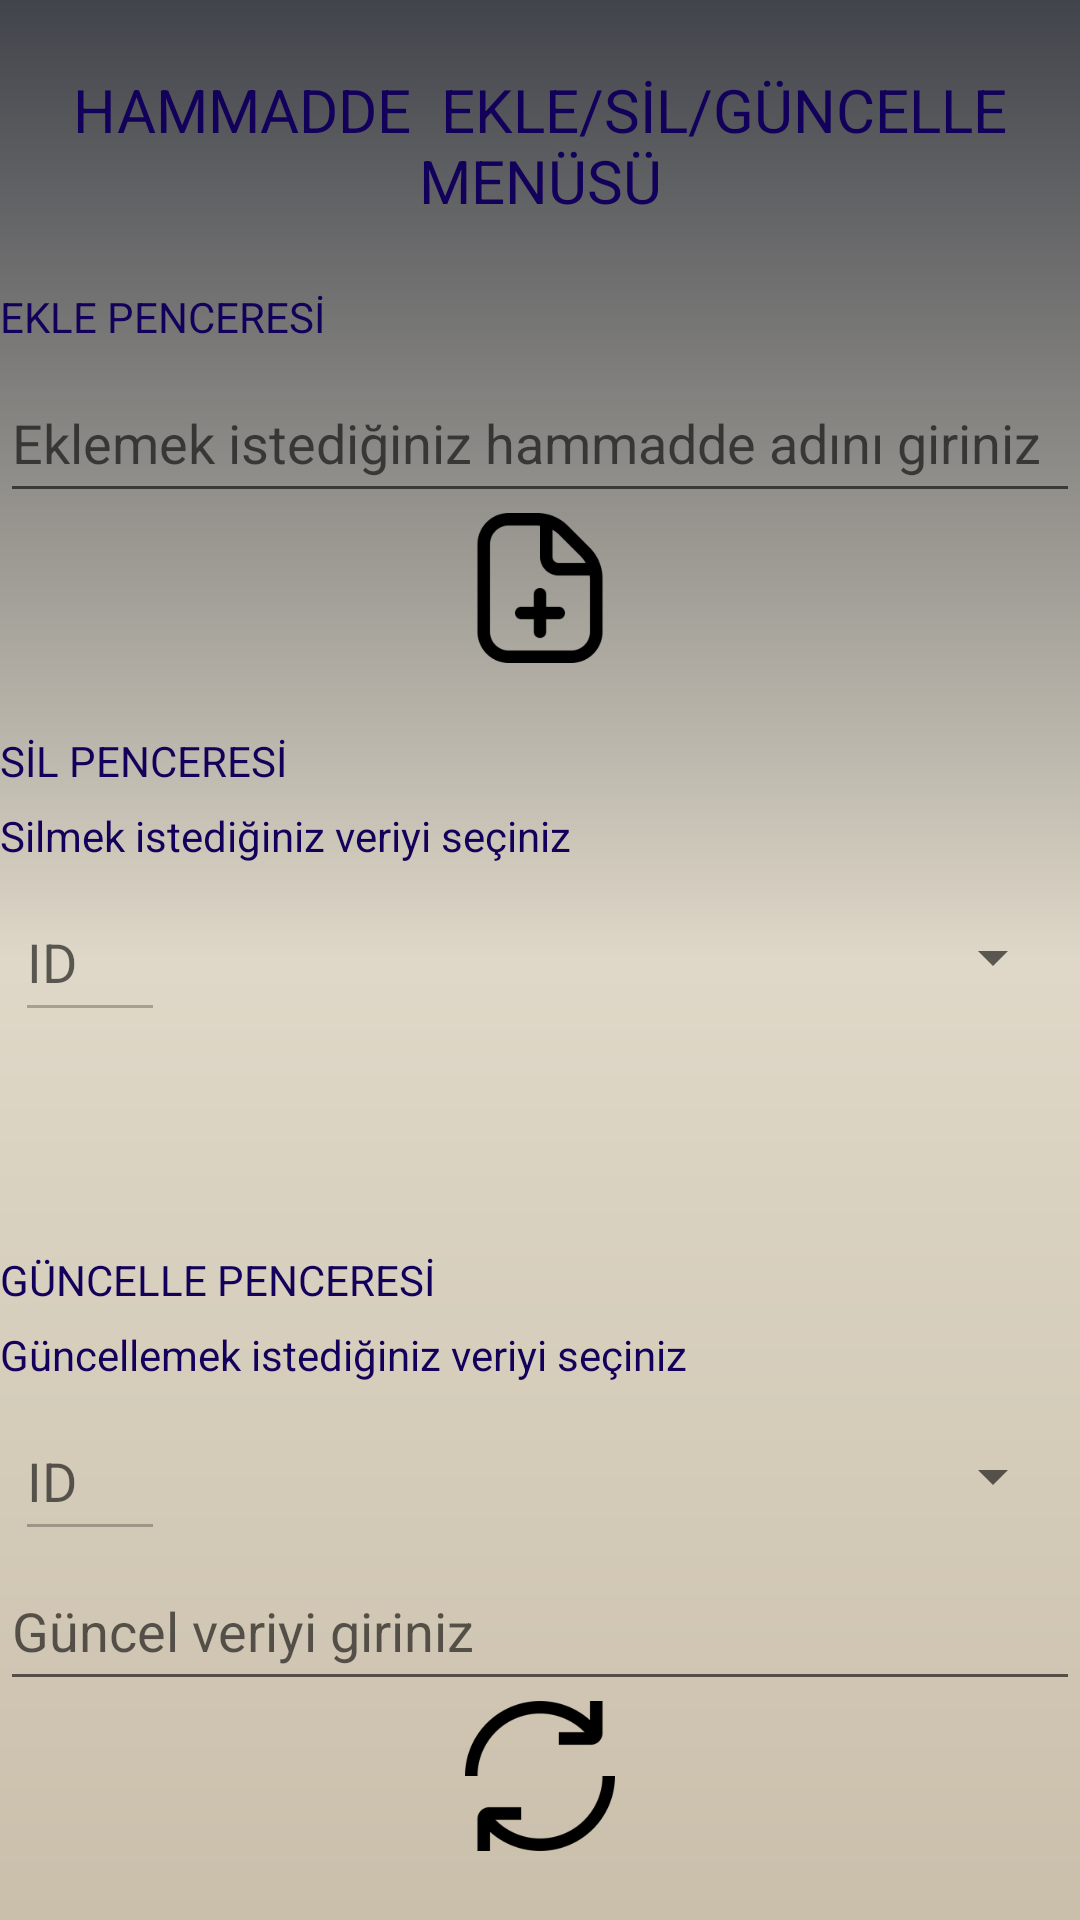

This screen was rendered from an Android layout file. Write that file and the resources it references.
<!-- AndroidManifest.xml: application theme Theme.Ozgrmtl_V3 -->
<!-- res/layout/activity_hammadde_crud.xml -->
<?xml version="1.0" encoding="utf-8"?>
<androidx.constraintlayout.widget.ConstraintLayout xmlns:android="http://schemas.android.com/apk/res/android"
    xmlns:app="http://schemas.android.com/apk/res-auto"
    xmlns:tools="http://schemas.android.com/tools"
    android:layout_width="match_parent"
    android:layout_height="match_parent"
    app:backgroundTint="@null"
    android:background="@drawable/spesific_background"
    tools:context=".activitiys.hammadde_crud_activity">

    <LinearLayout
        android:id="@+id/linearLayout2"
        android:layout_width="match_parent"
        android:layout_height="50dp"
        android:orientation="vertical"
        app:layout_constraintBottom_toTopOf="@+id/linearLayout5"
        app:layout_constraintEnd_toEndOf="parent"
        app:layout_constraintStart_toStartOf="parent"
        app:layout_constraintTop_toTopOf="parent">

        <TextView
            android:id="@+id/textView7"
            android:layout_width="match_parent"
            android:layout_height="50dp"
            android:enabled="false"
            android:gravity="center_horizontal|center_vertical"
            android:text="HAMMADDE  EKLE/SİL/GÜNCELLE MENÜSÜ"
            android:textColor="#13005A"
            android:textSize="20sp" />
    </LinearLayout>

    <LinearLayout
        android:id="@+id/linearLayout5"
        android:layout_width="match_parent"
        android:layout_height="125dp"
        android:gravity="center"
        android:orientation="vertical"
        app:layout_constraintBottom_toTopOf="@+id/linearLayout3"
        app:layout_constraintEnd_toEndOf="parent"
        app:layout_constraintStart_toStartOf="parent"
        app:layout_constraintTop_toBottomOf="@+id/linearLayout2">

        <TextView
            android:id="@+id/textView"
            android:layout_width="match_parent"
            android:layout_height="25dp"
            android:enabled="false"
            android:text="EKLE PENCERESİ"
            android:textColor="#13005A" />

        <EditText
            android:id="@+id/hammadde_crud_ekle_ekletext"
            android:layout_width="match_parent"
            android:layout_height="50dp"
            android:ems="10"
            android:hint="Eklemek istediğiniz hammadde adını giriniz"
            android:inputType="textPersonName"
            android:textColor="#13005A" />

        <Button
            android:id="@+id/hammadde_crud_ekle_eklebut"
            android:layout_width="50dp"
            android:layout_height="50dp"
            android:background="@drawable/create"
            app:backgroundTint="@null" />

    </LinearLayout>

    <LinearLayout
        android:id="@+id/linearLayout3"
        android:layout_width="match_parent"
        android:layout_height="150dp"
        android:gravity="center"
        android:orientation="vertical"
        app:layout_constraintBottom_toTopOf="@+id/linearLayout4"
        app:layout_constraintEnd_toEndOf="parent"
        app:layout_constraintStart_toStartOf="parent"
        app:layout_constraintTop_toBottomOf="@+id/linearLayout5">

        <TextView
            android:id="@+id/textView2"
            android:layout_width="match_parent"
            android:layout_height="25dp"
            android:enabled="false"
            android:text="SİL PENCERESİ"
            android:textColor="#13005A" />

        <TextView
            android:id="@+id/textView4"
            android:layout_width="match_parent"
            android:layout_height="25dp"
            android:enabled="false"
            android:text="Silmek istediğiniz veriyi seçiniz"
            android:textColor="#13005A" />

        <LinearLayout
            android:layout_width="350dp"
            android:layout_height="50dp"
            android:orientation="horizontal">

            <EditText
                android:id="@+id/hammadde_crud_sil_ip"
                android:layout_width="50dp"
                android:layout_height="50dp"
                android:ems="10"
                android:enabled="false"
                android:gravity="center_vertical"
                android:hint="ID"
                android:inputType="textPersonName"
                android:textColor="#13005A"
                android:visibility="visible"
                tools:visibility="visible" />

            <Spinner
                android:id="@+id/hammadde_crud_sil_silspin"
                android:layout_width="300dp"
                android:layout_height="50dp"
                android:dropDownSelector="#3FA796" />

        </LinearLayout>

        <Button
            android:id="@+id/hammadde_crud_sil_silbut"
            android:layout_width="50dp"
            android:layout_height="50dp"
            android:background="@drawable/delete"
            app:backgroundTint="@null" />

    </LinearLayout>

    <LinearLayout
        android:id="@+id/linearLayout4"
        android:layout_width="match_parent"
        android:layout_height="200dp"
        android:gravity="center"
        android:orientation="vertical"
        app:layout_constraintBottom_toBottomOf="parent"
        app:layout_constraintEnd_toEndOf="parent"
        app:layout_constraintStart_toStartOf="parent"
        app:layout_constraintTop_toBottomOf="@+id/linearLayout3">

        <TextView
            android:id="@+id/textView3"
            android:layout_width="match_parent"
            android:layout_height="25dp"
            android:enabled="false"
            android:text="GÜNCELLE PENCERESİ"
            android:textColor="#13005A" />

        <TextView
            android:id="@+id/textView5"
            android:layout_width="match_parent"
            android:layout_height="25dp"
            android:enabled="false"
            android:text="Güncellemek istediğiniz veriyi seçiniz"
            android:textColor="#13005A" />

        <LinearLayout
            android:layout_width="350dp"
            android:layout_height="50dp"
            android:orientation="horizontal">

            <EditText
                android:id="@+id/hammadde_crud_guncel_ip"
                android:layout_width="50dp"
                android:layout_height="50dp"
                android:ems="10"
                android:enabled="false"
                android:gravity="center_vertical"
                android:hint="ID"
                android:inputType="textPersonName"
                android:textColor="#13005A"
                android:visibility="visible"
                tools:visibility="visible" />

            <Spinner
                android:id="@+id/hammadde_crud_guncel_guncelspin"
                android:layout_width="300dp"
                android:layout_height="50dp"
                android:dropDownSelector="#3FA796" />

        </LinearLayout>

        <EditText
            android:id="@+id/hammadde_crud_guncel_gunceltext"
            android:layout_width="match_parent"
            android:layout_height="50dp"
            android:ems="10"
            android:hint="Güncel veriyi giriniz"
            android:inputType="textPersonName"
            android:textColor="#13005A" />

        <Button
            android:id="@+id/hammadde_crud_guncel_guncelbut"
            android:layout_width="50dp"
            android:layout_height="50dp"
            android:background="@drawable/update"
            app:backgroundTint="@null" />

    </LinearLayout>

</androidx.constraintlayout.widget.ConstraintLayout>
<!-- resources referenced by this layout -->
<resources>
  <!-- drawable create: png bitmap (drawable-v24, 3335 bytes) -->
  <!-- drawable spesific_background (drawable) -->
  <?xml version="1.0" encoding="utf-8"?>
  <shape xmlns:android="http://schemas.android.com/apk/res/android" android:shape="rectangle">
  
  
  
  
  
  
  
  
  
  
  
  
  
  
  
  
          <gradient
              android:angle="270"
              android:startColor="#41444B"
              android:centerColor="#DFD8C8"
              android:endColor="#CABFAB"
              />
  </shape>
  <!-- drawable update: png bitmap (drawable-v24, 3775 bytes) -->
  <style name="Theme.Ozgrmtl_V3" parent="Theme.MaterialComponents.DayNight.DarkActionBar">
          
  
          <item name="colorPrimary">#000000</item>
          <item name="colorPrimaryVariant">#FF0000</item>
          <item name="colorOnPrimary">#FFDB89</item>
          
          <item name="colorSecondary">#13005A</item>
          <item name="colorSecondaryVariant">#00337C</item>
          <item name="colorOnSecondary">#1C82AD</item>
          
          <item name="android:statusBarColor">#000000</item>
          
      </style>
</resources>
